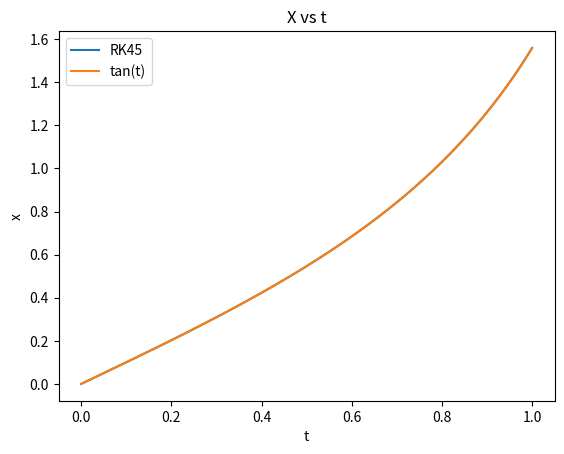

Reproduce this figure in Python.
import matplotlib.pyplot as plt
import numpy as np


def f(x):
    return (1 + x**2)

def rk45_x(x,dt):
    k1 = f(x)
    xaux = x + k1*dt/4
    k2 = f(xaux)
    xaux = x + (3/32)*k1*dt + (9/32)*k2*dt
    k3 = f(xaux)
    xaux = x + (1932/2197)*k1*dt - (7200/2197)*k2*dt + (7296/2197)*k3*dt
    k4 = f(xaux)
    xaux = x + (439/216)*k1*dt - 8*k2*dt + (3680/513)*k3*dt - (845/4104)*k4*dt
    k5 = f(xaux)
    xaux = x - (8/27)*k1*dt + 2*k2*dt - (3544/2565)*k3*dt + (1859/4104)*k4*dt - (11/40)*k5*dt
    k6 = f(xaux)
    
    x_rk6 = x + ( (16/45)*k1 + (6656/12845)*k3 + (28561/56430)*k4 - (9/50)*k5 + (2/55)*k6 )*dt
    x_rk5 = x + ( (25/216)*k1 + (1408/2565)*k3 + (2197/4101)*k4 - (1/5)*k5 )*dt
    return x_rk5, x_rk6
    

#condições iniciais
x0 = 0
t0 = 0
tf = 1.0
tol = 10e-5
dt = 1e-3

t = t0
x=x0

x_l = [x0]
t_l = [t0]

while(t < tf):
    t += dt
    t_l.append(t)

    xRK5, xRK6 = rk45_x(x,dt)
    x = xRK5
         
    e_c = np.sqrt((xRK5 - xRK6)**2)
    delta_tNovo = ((tol/e_c)**(1/6))*dt #ordem erro local RK6
        
    if(delta_tNovo > 2*dt):
        delta_tNovo = 2*dt
            
    elif(delta_tNovo < dt/2 ):
        delta_tNovo = dt/2
        
    dt = delta_tNovo
    
    x_l.append(x)
    
print("ok")
plt.figure()
plt.plot(t_l,x_l, label="RK45")
plt.plot(t_l,np.tan(t_l), label = "tan(t)")    
plt.title("X vs t")
plt.ylabel("x")
plt.xlabel("t")
plt.legend()
plt.show()






